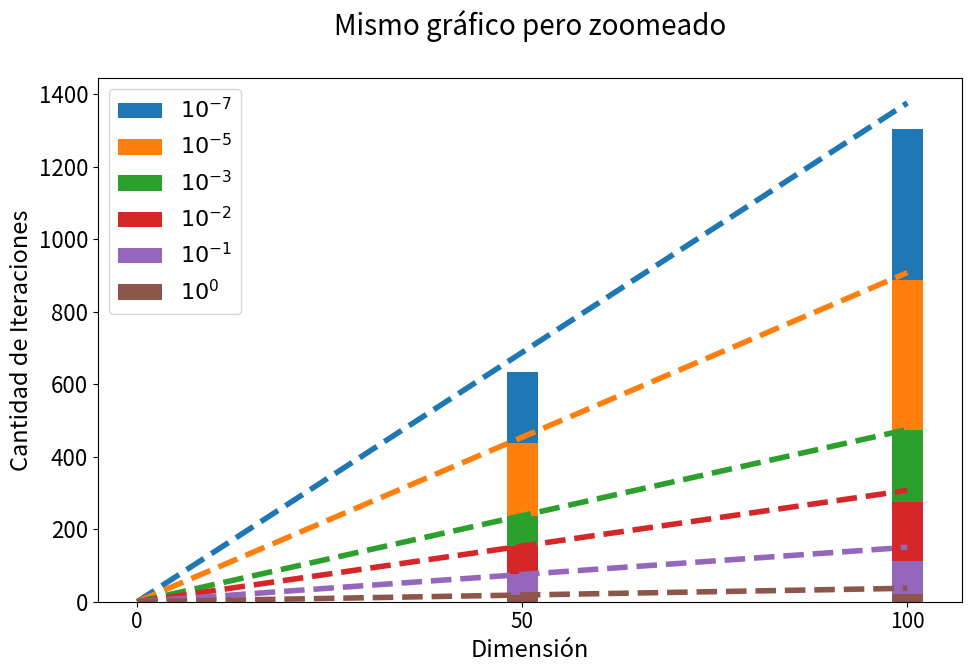

This chart was generated by the following Python code:
import numpy as np 
import matplotlib.pyplot as plt 


promedios = [[18.53, 75.08, 153.56, 237.38, 437.09, 632.89], [20.21, 113.18, 274.39, 474.95, 888.64, 1303.91], [21.85, 164.3, 497.31, 856.0, 1698.15, 2546.43], [22.63, 203.37, 713.35, 1263.74, 2521.37, 3774.08], [23.86, 252.34, 1112.38, 2102.55, 4385.6, 6617.07], [24.04, 288.34, 1455.3, 2873.44, 6352.35, 9629.11]]

plt.rcParams["figure.figsize"] = (10,7)
plt.rcParams["font.size"] = 16


stops = ['$10^{0}$', '$10^{-1}$', '$10^{-2}$', '$10^{-3}$', '$10^{-5}$', '$10^{-7}$']
x = [50,100,200,300,500,700]
y = [50,100]

for k in range(6):
  hago_array = [promedios[i][5-k] for i in range(2)]
  plt.bar(y, hago_array, label = stops[5-k], width = 4)


plt.xticks([0]+y, [0]+y, size = 15)
plt.xlabel("Dimensión", size = 17)
plt.ylabel("Cantidad de Iteraciones", size = 17)
plt.title('Mismo gráfico pero zoomeado\n', size = 20)
plt.legend()

#plt.grid()
for i in range(6):
  maxi = 0
  for k in range(6):
    if (promedios[k][5-i]*700)/x[k] > (promedios[maxi][5-i]*700)/x[maxi]:
      maxi = k
  plt.plot([0,100], [0 , (promedios[maxi][5-i]*100)/x[maxi] ], '--', lw=4)


plt.tight_layout()

plt.show()
